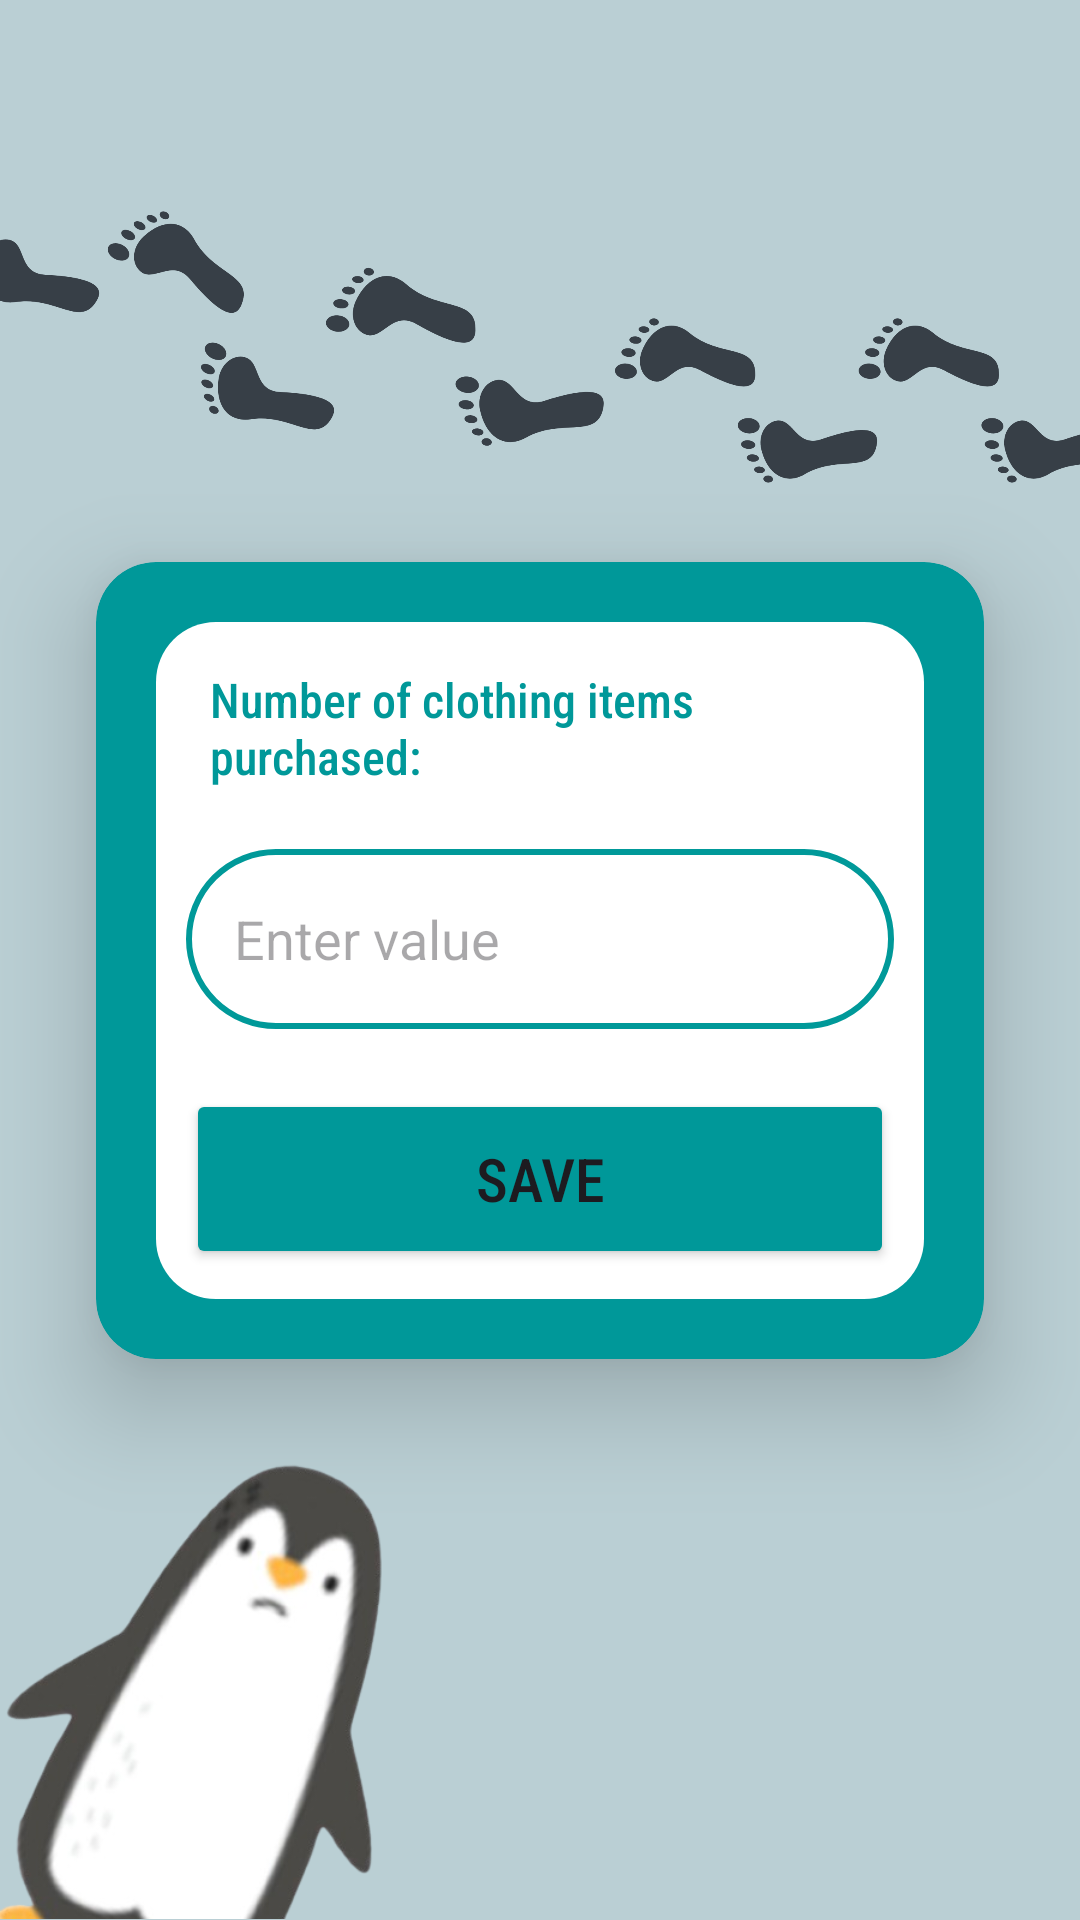

Produce the Android XML layout that renders to this screen, including the resource entries it uses.
<!-- AndroidManifest.xml: application theme Theme.B07DemoSummer2024 -->
<!-- res/layout/activity_new_clothes.xml -->
<androidx.constraintlayout.widget.ConstraintLayout
    xmlns:android="http://schemas.android.com/apk/res/android"
    xmlns:app="http://schemas.android.com/apk/res-auto"
    xmlns:tools="http://schemas.android.com/tools"
    android:id="@+id/main"
    android:layout_width="match_parent"
    android:layout_height="match_parent"
    android:background="@color/defaultBtnBlue4"
    tools:context=".EcoTracker.InputNewActivity.SelectCategoryActivity">

    <ImageView
        android:id="@+id/footprintsImage"
        android:layout_width="400dp"
        android:layout_height="400dp"
        android:layout_marginBottom="-40dp"
        android:scaleType="centerInside"
        android:src="@drawable/fp"
        app:layout_constraintBottom_toTopOf="@id/cardid"
        app:layout_constraintEnd_toEndOf="parent"
        app:layout_constraintStart_toStartOf="parent" />

    <androidx.cardview.widget.CardView
        android:id="@+id/cardid"
        android:layout_width="match_parent"
        android:layout_height="wrap_content"
        android:layout_margin="32dp"
        android:backgroundTint="@color/brightBlue"
        app:cardCornerRadius="20dp"
        app:cardElevation="20dp"
        app:layout_constraintBottom_toBottomOf="parent"
        app:layout_constraintEnd_toEndOf="parent"
        app:layout_constraintStart_toStartOf="parent"
        app:layout_constraintTop_toTopOf="parent"
        app:layout_constraintHorizontal_bias="1.0">


        <LinearLayout
            android:id="@+id/contentContainer"
            android:layout_width="match_parent"
            android:layout_height="wrap_content"
            android:layout_margin="20dp"
            android:background="@drawable/whitebg"
            android:orientation="vertical"
            android:paddingHorizontal="10dp"
            android:paddingTop="5dp"
            android:paddingBottom="10dp">

            <TextView
                android:layout_width="match_parent"
                android:layout_height="wrap_content"
                android:gravity="start"
                android:paddingLeft="8dp"
                android:paddingTop="10dp"
                android:text="@string/number_of_clothing_items_purchased"
                android:textSize="16sp"
                android:fontFamily="sans-serif-condensed-medium"
                android:textColor="@color/brightBlue"/>

            <EditText
                android:layout_width="match_parent"
                android:layout_height="60dp"
                android:inputType="numberDecimal"
                android:id="@+id/numItems"
                android:background="@drawable/turquoise_border"
                android:layout_marginTop="20dp"
                android:padding="16dp"
                android:hint="Enter value"
                android:gravity="start|center_vertical"
                android:textColor="@color/turquoise"
                android:layout_weight="1"
                android:ellipsize="end"
                android:maxLines="1"/>

            <Button
                android:layout_width="match_parent"
                android:layout_height="60dp"
                android:text="Save"
                android:id="@+id/saveButtonClothes"
                android:textSize="20sp"
                android:fontFamily="sans-serif-condensed-medium"
                android:backgroundTint="@color/brightBlue"
                android:layout_marginTop="20dp"/>

        </LinearLayout>
    </androidx.cardview.widget.CardView>

    <ImageView
        android:id="@+id/penguinImage"
        android:layout_width="200dp"
        android:layout_height="200dp"
        android:src="@drawable/sidepenguin"
        app:layout_constraintBottom_toBottomOf="parent"
        app:layout_constraintStart_toStartOf="parent"
        android:elevation="100dp"
        android:scaleType="fitCenter" />



</androidx.constraintlayout.widget.ConstraintLayout>
<!-- resources referenced by this layout -->
<resources>
  <color name="brightBlue">#009899</color>
  <color name="defaultBtnBlue4">#BACFD4</color>
  <color name="turquoise">#FF009999</color>
  <!-- drawable fp: png bitmap (drawable, 103340 bytes) -->
  <!-- drawable sidepenguin: png bitmap (drawable, 69981 bytes) -->
  <!-- drawable turquoise_border (drawable) -->
  <?xml version="1.0" encoding="utf-8"?>
  <shape xmlns:android="http://schemas.android.com/apk/res/android"
      android:shape="rectangle">
  
      <stroke
          android:width="2dp"
          android:color="@color/turquoise"/>
      <corners
          android:radius="30dp"/>?
  
  </shape>
  <!-- drawable whitebg (drawable) -->
  <?xml version="1.0" encoding="utf-8"?>
  <shape xmlns:android="http://schemas.android.com/apk/res/android">
      <solid android:color="#FFFFFF"/>
      <corners android:radius="20dp" />
  
  </shape>
  <string name="number_of_clothing_items_purchased">Number of clothing items purchased:</string>
  <style name="Theme.B07DemoSummer2024" parent="Base.Theme.B07DemoSummer2024" />
  <style name="Base.Theme.B07DemoSummer2024" parent="Theme.Material3.DayNight.NoActionBar">
          
          
      </style>
</resources>
